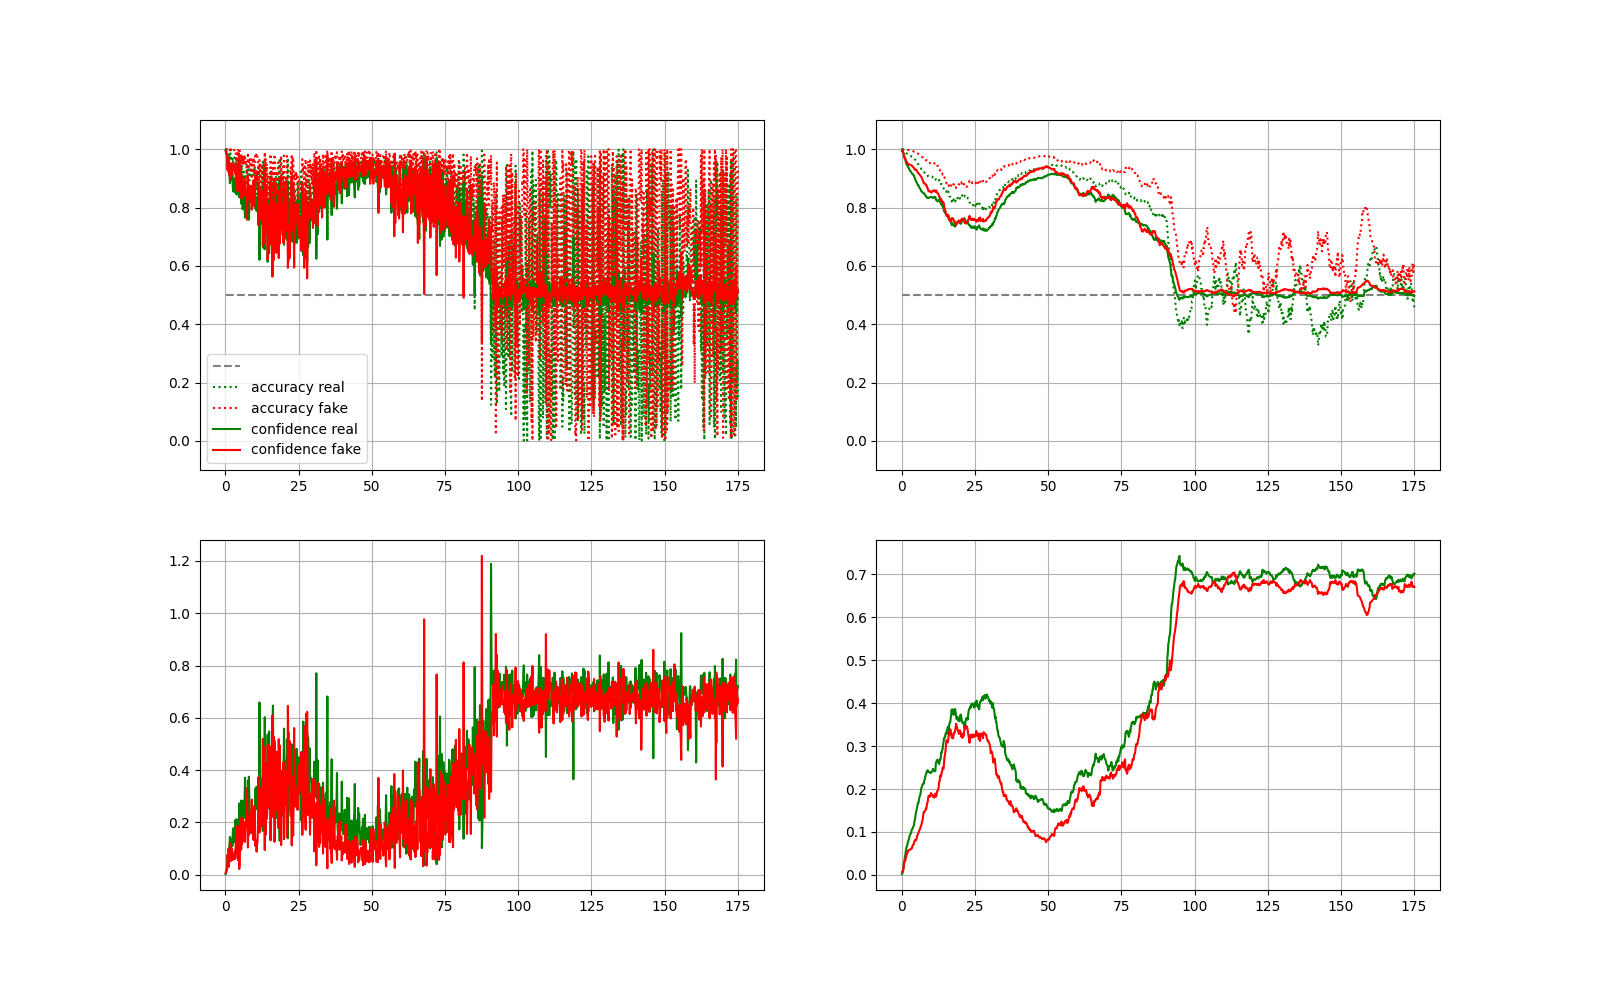

Data behind this chart, as committed beside it:
epoch_pct, data_idx, acc_real, acc_fake, loss_real, loss_fake, avg_confidence_real, avg_confidence_fake
0.05482, 8192, 1, 1, 0.001888, 0.006861, 0.9983, 0.9932
0.2193, 32768, 0.998, 0.9995, 0.005314, 0.006792, 0.9962, 0.9935
0.3837, 57344, 0.9961, 1, 0.02058, 0.01638, 0.984, 0.9843
0.5482, 81920, 0.9917, 0.9995, 0.03565, 0.01927, 0.9725, 0.9815
0.7127, 106496, 0.9814, 1, 0.07404, 0.07594, 0.9407, 0.9287
0.8771, 131072, 0.9829, 1, 0.05857, 0.05544, 0.9538, 0.9473
1.042, 155648, 0.9756, 1, 0.09914, 0.05793, 0.9227, 0.9454
1.206, 180224, 0.9814, 1, 0.0825, 0.02979, 0.9329, 0.9711
1.37, 204800, 0.9756, 0.9941, 0.1146, 0.09921, 0.909, 0.9109
1.535, 229376, 0.9707, 0.999, 0.1441, 0.06391, 0.8832, 0.9402
1.699, 253952, 0.9858, 0.9912, 0.0829, 0.1201, 0.9327, 0.8948
1.864, 278528, 0.9614, 0.999, 0.1238, 0.05222, 0.9066, 0.9511
2.028, 303104, 0.9595, 0.9907, 0.1365, 0.1024, 0.8979, 0.9104
2.193, 327680, 0.9756, 0.9907, 0.1304, 0.09666, 0.8932, 0.915
2.357, 352256, 0.9712, 0.9946, 0.1092, 0.05536, 0.9176, 0.9511
2.522, 376832, 0.9512, 0.9951, 0.169, 0.06413, 0.865, 0.9423
2.686, 401408, 0.9634, 0.9961, 0.1772, 0.07156, 0.8547, 0.9354
2.851, 425984, 0.9707, 0.9971, 0.1232, 0.07806, 0.9004, 0.9294
3.015, 450560, 0.9722, 0.9966, 0.1281, 0.05865, 0.8958, 0.9466
3.18, 475136, 0.9492, 0.9907, 0.1605, 0.09115, 0.8739, 0.9192
3.344, 499712, 0.9307, 0.9937, 0.2088, 0.06152, 0.8502, 0.9456
3.508, 524288, 0.9629, 0.9824, 0.154, 0.1082, 0.8769, 0.9086
3.673, 548864, 0.9722, 0.9487, 0.1258, 0.1801, 0.8985, 0.8601
3.837, 573440, 0.9302, 0.9839, 0.2124, 0.1061, 0.8444, 0.9093
4.002, 598016, 0.9492, 0.9863, 0.1761, 0.08031, 0.8687, 0.9313
4.166, 622592, 0.958, 0.9448, 0.1545, 0.187, 0.8857, 0.8558
4.221, 630784, 0.9619, 0.9971, 0.1134, 0.05793, 0.9162, 0.9482
4.386, 655360, 0.9287, 0.9961, 0.1991, 0.05459, 0.861, 0.9513
4.55, 679936, 0.9614, 0.981, 0.1274, 0.09265, 0.9038, 0.9234
4.714, 704512, 0.8896, 0.9985, 0.2723, 0.02129, 0.8348, 0.98
4.879, 729088, 0.9014, 0.9961, 0.2389, 0.04498, 0.848, 0.9603
5.043, 753664, 0.9331, 0.9556, 0.2002, 0.1489, 0.8619, 0.8855
5.208, 778240, 0.9502, 0.938, 0.177, 0.2159, 0.8637, 0.8338
5.372, 802816, 0.8809, 0.9868, 0.2834, 0.09565, 0.8133, 0.919
5.537, 827392, 0.9272, 0.9531, 0.2298, 0.1885, 0.8266, 0.8496
5.701, 851968, 0.9453, 0.9775, 0.1592, 0.1182, 0.888, 0.9017
5.866, 876544, 0.9014, 0.9424, 0.2823, 0.2155, 0.7936, 0.8302
6.03, 901120, 0.8857, 0.9766, 0.2703, 0.1296, 0.8175, 0.8923
6.195, 925696, 0.9229, 0.9653, 0.2139, 0.1532, 0.8461, 0.8755
6.359, 950272, 0.9165, 0.9497, 0.2286, 0.1912, 0.838, 0.8491
6.524, 974848, 0.8857, 0.9741, 0.2902, 0.1475, 0.8007, 0.8764
6.688, 999424, 0.8379, 0.981, 0.3704, 0.1251, 0.7655, 0.8966
6.852, 1024000, 0.9209, 0.9434, 0.2244, 0.2038, 0.8407, 0.8405
7.017, 1048576, 0.9224, 0.9561, 0.2231, 0.1842, 0.8428, 0.8542
7.181, 1073152, 0.9277, 0.9385, 0.2061, 0.2188, 0.8511, 0.8329
7.346, 1097728, 0.9453, 0.8833, 0.1819, 0.3305, 0.8618, 0.758
7.51, 1122304, 0.9351, 0.9404, 0.199, 0.2098, 0.8536, 0.8384
7.675, 1146880, 0.8442, 0.9883, 0.3597, 0.104, 0.779, 0.9104
7.839, 1171456, 0.9312, 0.9307, 0.1944, 0.2236, 0.8624, 0.8299
8.004, 1196032, 0.8276, 0.9678, 0.3746, 0.1519, 0.7579, 0.8753
8.168, 1220608, 0.873, 0.9507, 0.2933, 0.1911, 0.799, 0.8474
8.333, 1245184, 0.9297, 0.9653, 0.2034, 0.1583, 0.857, 0.874
8.497, 1269760, 0.9097, 0.9375, 0.2441, 0.2261, 0.8271, 0.8249
8.661, 1294336, 0.9175, 0.9199, 0.2062, 0.2429, 0.8537, 0.82
8.826, 1318912, 0.9199, 0.9653, 0.2154, 0.1593, 0.8517, 0.871
8.99, 1343488, 0.937, 0.8975, 0.1761, 0.2871, 0.8739, 0.7925
9.155, 1368064, 0.9087, 0.958, 0.2249, 0.162, 0.8467, 0.8707
9.319, 1392640, 0.9204, 0.9561, 0.212, 0.1692, 0.8554, 0.8662
9.484, 1417216, 0.936, 0.9678, 0.1761, 0.1331, 0.8807, 0.893
9.648, 1441792, 0.9102, 0.9707, 0.223, 0.1326, 0.8561, 0.8929
... 1,007 more rows
